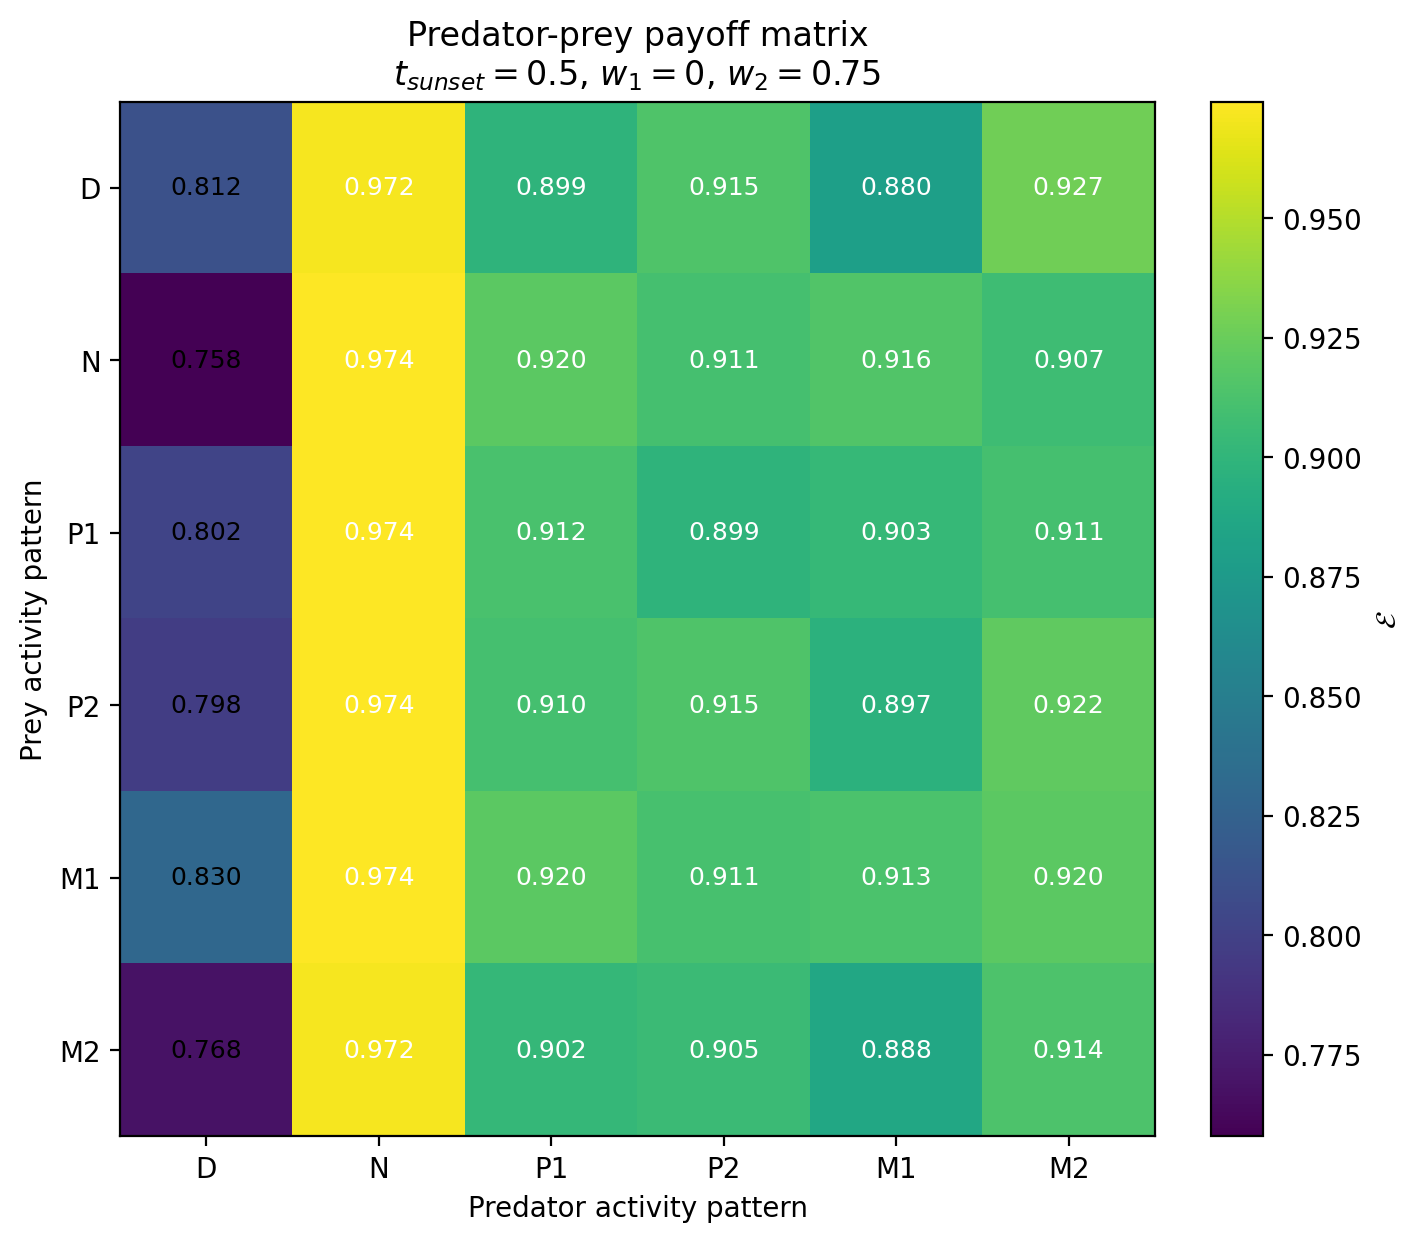

The table this chart was drawn from, first rows:
Prey / Predator, D, N, P1, P2, M1, M2
D, 0.812, 0.9718, 0.899, 0.9152, 0.8803, 0.9272
N, 0.758, 0.9742, 0.9197, 0.9105, 0.9159, 0.9073
P1, 0.802, 0.9739, 0.9122, 0.8989, 0.9026, 0.9106
P2, 0.7976, 0.9744, 0.9102, 0.9149, 0.8972, 0.9218
M1, 0.8304, 0.974, 0.92, 0.9111, 0.9129, 0.9199
M2, 0.7684, 0.9717, 0.902, 0.9055, 0.8878, 0.9137
